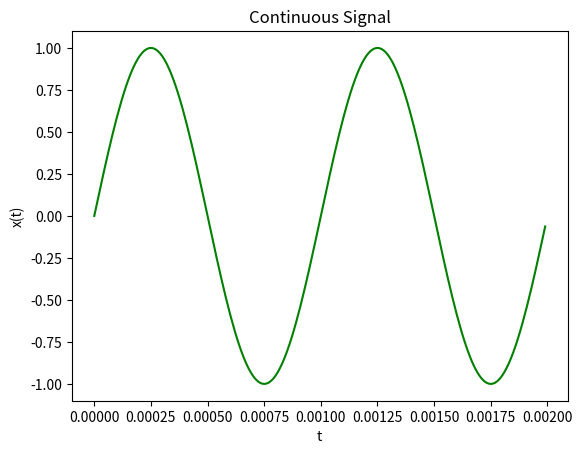
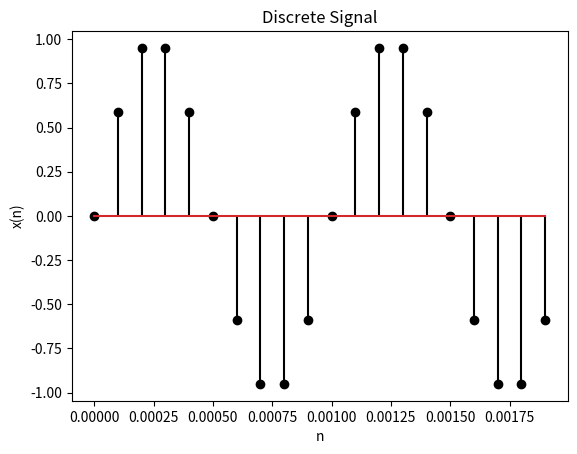

Python code for these plots, in order:
import numpy as np
import matplotlib.pyplot as plt

f = 1000
t = np.arange(0,2e-3,10e-6)
b = np.sin(2*np.pi*f*t)
plt.figure(1)
plt.plot(t,b,"g")
plt.xlabel('t');
plt.ylabel('x(t)');
plt.title("Continuous Signal")
plt.show()

ts = np.arange(0,2e-3,0.1e-3)
c = np.sin(2*np.pi*f*ts)
plt.figure(2)
plt.stem(ts,c,"k")
plt.xlabel('n');
plt.ylabel('x(n)');
plt.title("Discrete Signal")
plt.show()